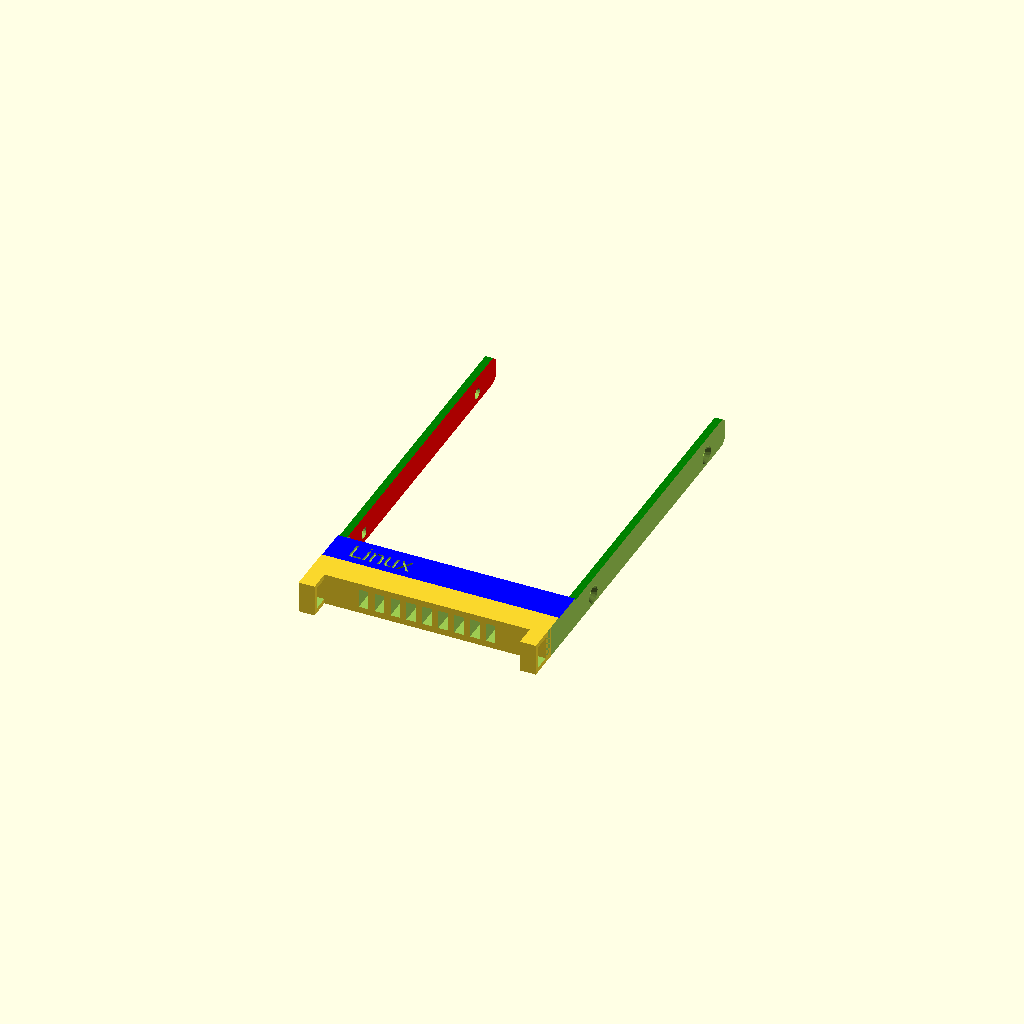
Cell 1 — every parameter at its default value.
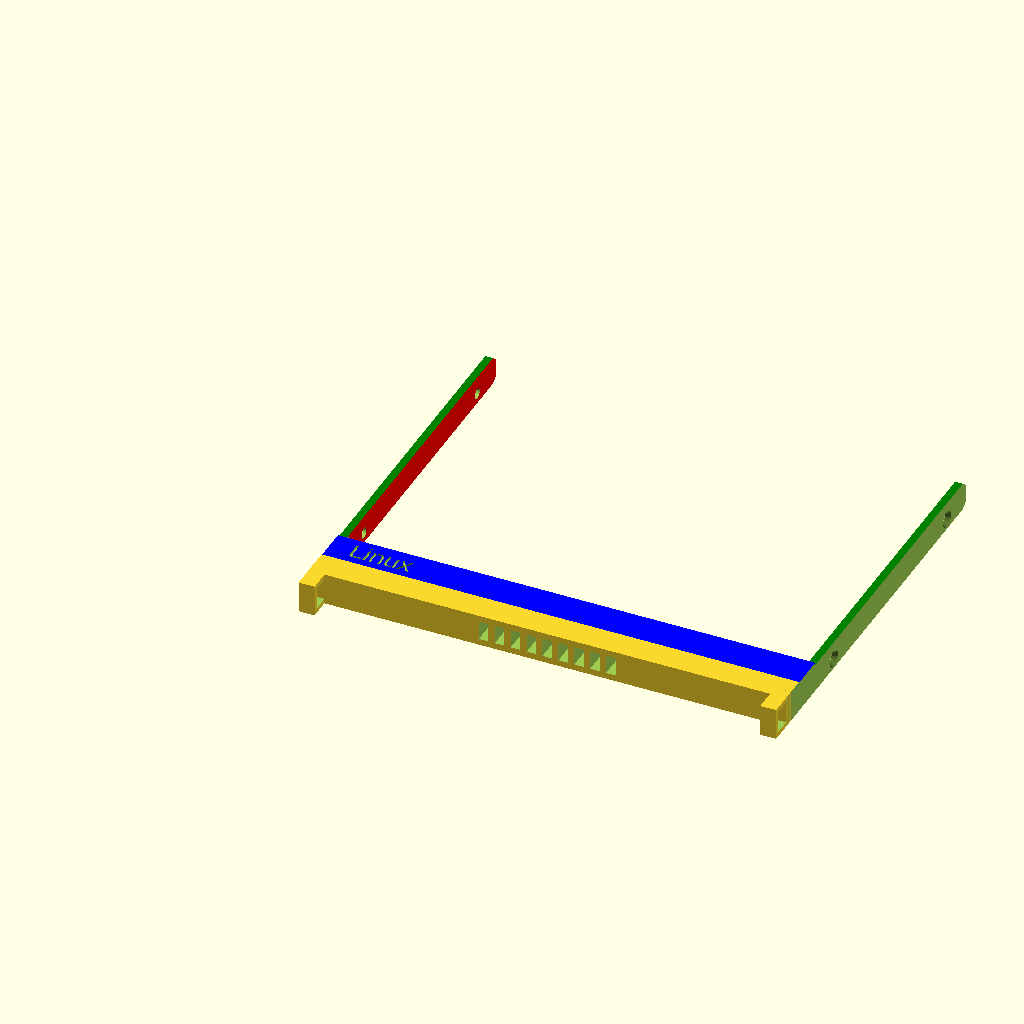
Cell 2: totalWidth = 151.2 (everything else at default).
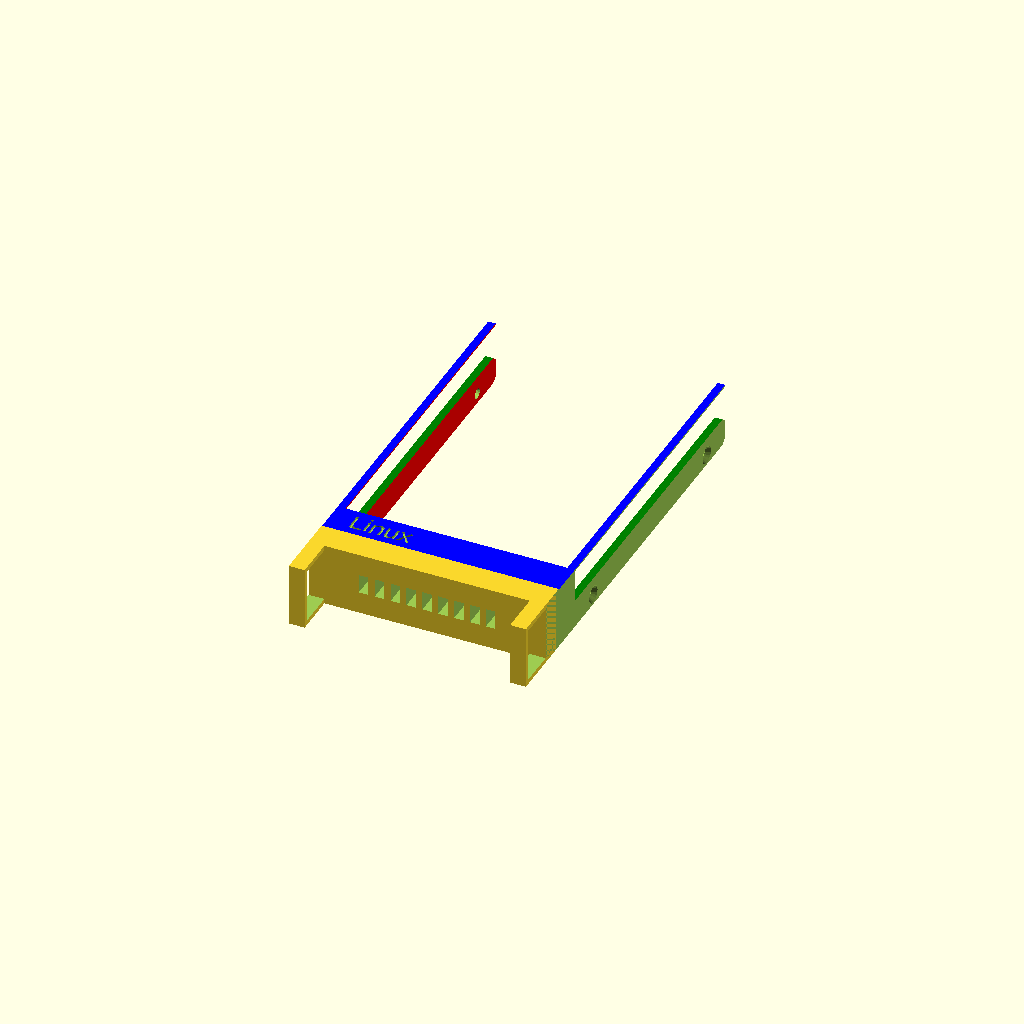
Cell 3: totalHeight = 20 (everything else at default).
One fixed orthographic camera (rotation 55°, 0°, 25°; colour scheme Cornfield) for every cell.
The OpenSCAD source (inputs/thingiverse/files/thing-1429743/files/ssd-tray.scad):

text="Linux";
textSize=6;

offsetToCase = 2.9;

totalDepth = 123;
totalWidth = 75.6;
totalHeight = 10;

armWidth = 2.9;
armLength = 112;
armLengthInner = 101.4;
armHeight = 8.9;

headTotalDepth =22.7;
headMetalDepth =11;

offsetHeight = 0.3;


slitHeight = 6;
slitWith = 3;
slitDistance=2;

screwholeDiameter = 3.3;
screwholeDistanceToEnd = 14.3;
screwholeDistance = 76.5;
screwholeHeight = 3.3;

//raw form

union(){
difference(){
 cube([totalWidth,headTotalDepth-offsetToCase+armLengthInner,totalHeight]);

 translate([-10,headTotalDepth-headMetalDepth-offsetToCase,totalHeight-offsetHeight]){
  color("blue"){
   cube([totalWidth+20,armLength+10,offsetHeight+10]);
  }
 }
 translate([armWidth,headTotalDepth-offsetToCase,-10]){
  color("red"){
   cube([totalWidth-2*armWidth,armLengthInner+10,40]);
  }
 }
 translate([-10,headTotalDepth-offsetToCase,armHeight]){
  color("green"){
   cube([totalWidth+20,armLength+10,offsetHeight+10]);
  }
 }
 translate([-10,totalDepth,-10]){
  rotate([40,0,0]){
   color("purple"){
    cube([totalWidth+20,10,10]);
   }
  }
 }

 translate([-10,totalDepth,5.8]){
  rotate([50,0,0]){
   color("purple"){
    cube([totalWidth+20,10,10]);
   }
  }
 }
 translate([totalWidth/2-(slitWith+slitDistance)*4,0,totalHeight/2]){
  cube([slitWith,50,slitHeight],center=true);
 }
 translate([totalWidth/2-(slitWith+slitDistance)*3,0,totalHeight/2]){
  cube([slitWith,50,slitHeight],center=true);
 }
 translate([totalWidth/2-(slitWith+slitDistance)*2,0,totalHeight/2]){
  cube([slitWith,50,slitHeight],center=true);
 }
 translate([totalWidth/2-(slitWith+slitDistance)*1,0,totalHeight/2]){
  cube([slitWith,50,slitHeight],center=true);
 }
 translate([totalWidth/2,0,totalHeight/2]){
  cube([slitWith,50,slitHeight],center=true);
 }
 translate([totalWidth/2+(slitWith+slitDistance)*1,0,totalHeight/2]){
  cube([slitWith,50,slitHeight],center=true);
 }
 translate([totalWidth/2+(slitWith+slitDistance)*2,0,totalHeight/2]){
  cube([slitWith,50,slitHeight],center=true);
 }
 translate([totalWidth/2+(slitWith+slitDistance)*3,0,totalHeight/2]){
  cube([slitWith,50,slitHeight],center=true);
 }
 translate([totalWidth/2+(slitWith+slitDistance)*4,0,totalHeight/2]){
  cube([slitWith,50,slitHeight],center=true);
 }
 translate([totalWidth/2,totalDepth-screwholeDistanceToEnd,screwholeHeight]){
  rotate([0,90,0]){
   cylinder(h=totalWidth+20, r=screwholeDiameter/2, center=true, $fn = 20);
  }
 }
 translate([totalWidth/2,totalDepth-screwholeDistanceToEnd-screwholeDistance,screwholeHeight]){
  rotate([0,90,0]){
   cylinder(h=totalWidth+20, r=screwholeDiameter/2, center=true, $fn = 20);
  }
 }
 
 translate([0-armWidth/3,totalDepth-screwholeDistanceToEnd-screwholeDistance,screwholeHeight]){
  rotate([0,90,0]){
   cylinder(h=armWidth, r1=screwholeDiameter*1.2,r2=screwholeDiameter/2, center=false, $fn = 20);
  }
 }
 translate([0-armWidth/3,totalDepth-screwholeDistanceToEnd,screwholeHeight]){
  rotate([0,90,0]){
   cylinder(h=armWidth, r1=screwholeDiameter*1.2,r2=screwholeDiameter/2, center=false, $fn = 20);
  }
 }
 translate([totalWidth+armWidth/3,totalDepth-screwholeDistanceToEnd-screwholeDistance,screwholeHeight]){
  rotate([0,-90,0]){
   cylinder(h=armWidth, r1=screwholeDiameter*1.2,r2=screwholeDiameter/2, center=false, $fn = 20);
  }
 }
 translate([totalWidth+armWidth/3,totalDepth-screwholeDistanceToEnd,screwholeHeight]){
  rotate([0,-90,0]){
   cylinder(h=armWidth, r1=screwholeDiameter*1.2,r2=screwholeDiameter/2, center=false, $fn = 20);
  }
 }
  translate([armWidth,headTotalDepth-offsetToCase,(totalHeight-offsetHeight)/2]){
  rotate([0,90,0]){
   cylinder(h=totalWidth-armWidth*2, r=(totalHeight-offsetHeight)*0.43, center=false, $fn = 70);
  }
 }
 translate([armWidth+4,headTotalDepth-headMetalDepth,totalHeight-1]){
 linear_extrude(height = 1) {
  color("yellow"){
   text(text,size=textSize,font = "Liberation Sans");
  }
  }
}

cube([1,277,277],center=true);
translate([totalWidth,0,0])cube([1,277,277],center=true);
}

difference(){
translate([3,-totalHeight/6,totalHeight/2]){
 cube([5,totalHeight,totalHeight],center = true);
}
translate([3,-totalHeight/6,totalHeight/2]){
 cube([6,totalHeight-3,totalHeight-3],center = true);
}
}

difference(){
translate([totalWidth-3,-totalHeight/6,totalHeight/2]){
 cube([5,totalHeight,totalHeight],center = true);
}
translate([totalWidth-3,-totalHeight/6,totalHeight/2]){
 cube([6,totalHeight-3,totalHeight-3],center = true);
}
}
}
Parameter table extracted from the source (name, type, default, range or options):
text: string, default "Linux"
textSize: number, default 6
offsetToCase: number, default 2.9
totalDepth: number, default 123
totalWidth: number, default 75.6
totalHeight: number, default 10
armWidth: number, default 2.9
armLength: number, default 112
armLengthInner: number, default 101.4
armHeight: number, default 8.9
headTotalDepth: number, default 22.7
headMetalDepth: number, default 11
offsetHeight: number, default 0.3
slitHeight: number, default 6
slitWith: number, default 3
slitDistance: number, default 2
screwholeDiameter: number, default 3.3
screwholeDistanceToEnd: number, default 14.3
screwholeDistance: number, default 76.5
screwholeHeight: number, default 3.3
